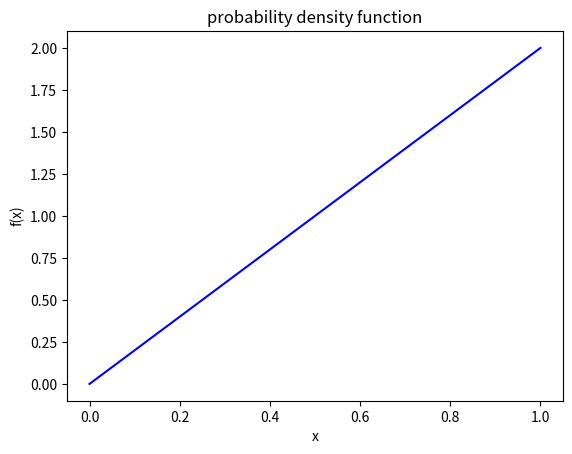

Recreate this plot in Python.
import numpy as np
import scipy 
import matplotlib.pyplot as plt 
  
# data to be plotted 
x = np.arange(0,2)  
y =2*x 
  
# plotting 
plt.ylabel("f(x)")  
plt.xlabel("x")  
plt.title("probability density function")
plt.plot(x, y, color ="blue")  
plt.show()

X = np.linspace(0,1,10001)
probability = [ ]
for i in range(10001): 
  probability.append(2*X[i]/10001)
count=0
for i in range(10001):
  Random_variable = np.random.choice(X, p = probability)
  if Random_variable<0.5:
        count +=1
print("simulated probability P(X<0.5) is : ",count/10001)
print("Theoritical probability P(X<0.5) is : 0.25")
